Run: headless pygame with SDL's dummy video driver; simulated clock (each Clock.tick advances the game by its frame time, no real sleeping); random seed 0; keys injected as events and as key.get_pressed() state; mouse plan: one left click at the window centre at the start of phase 2, then a move to the lower-right quarter at the start of phase 3.
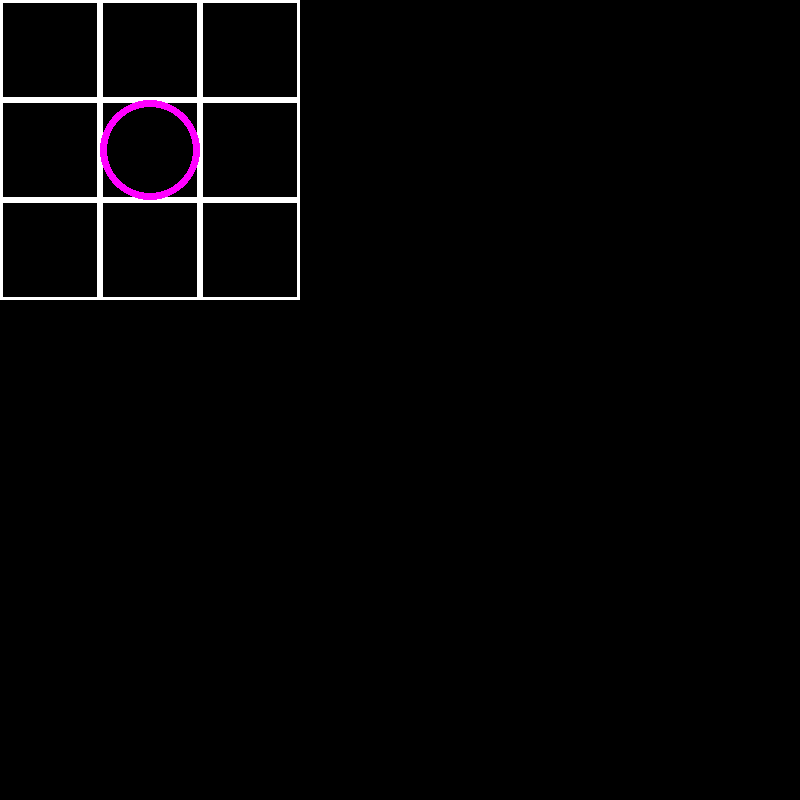
Frame 1 of 4 · flips 1–60 · no input
Frame 2 of 4 · flips 61–180 · clicked the window centre · tapped SPACE, RETURN · held RIGHT (→), D · screen unchanged from frame 1, image omitted
Frame 3 of 4 · flips 181–300 · moved the mouse to the lower-right quarter · held DOWN (↓), S · screen unchanged from frame 2, image omitted
Frame 4 of 4 · flips 301–420 · held LEFT (←), A, UP (↑), W · screen unchanged from frame 3, image omitted

The pygame program that drew these frames:

import pygame
import random
import sys

pygame.init()

screen = pygame.display.set_mode((800, 800))

ttt_map = [[0, 0, 0],
           [0, 0, 0],
           [0, 0, 0]]

inputLocked = True
input = 1
gameWon = False
gameLost = False
loseTimer = 0
clock = pygame.time.Clock()

while True:
    for event in pygame.event.get():
        if event.type == pygame.QUIT:
            pygame.quit()
            exit()

    frameX, frameY = random.randint(0, 2), random.randint(0, 2)

    y = 0
    for row in ttt_map:
        x = 0
        for tile in row:
            frame = pygame.Rect((x * 100, y * 100), (100, 100))
            if tile == 0:
                if frame.collidepoint(pygame.mouse.get_pos()) and pygame.mouse.get_pressed()[0] == 1 and inputLocked == False and gameWon == False:
                    ttt_map[frame.y//100][frame.x//100] = 1
                    inputLocked = True
            pygame.draw.rect(screen, (255, 255, 255), frame, 3)
            if tile == 1:
                pygame.draw.line(screen, (255, 0, 0), frame.bottomleft, frame.topright, 7)
                pygame.draw.line(screen, (255, 0, 0), frame.bottomright, frame.topleft, 7)
            if tile == 2:
                pygame.draw.circle(screen, (255, 0, 255), frame.center, frame.width//2, 7)

            if inputLocked == True:
                if ttt_map[frameX][frameY] == 0:
                    pygame.time.wait(200)
                    ttt_map[frameX][frameY] = 2
                    inputLocked = False

            # Check lines
            if all(cell == 1 for cell in row):
                    gameWon = True

            # Check columns
            for col in range(3):
                if all(ttt_map[row][col] == 1 for row in range(3)):
                    gameWon = True

            # Check diagonals
            if all(ttt_map[i][i] == 1 for i in range(3)):
                    gameWon = True

            if all(ttt_map[i][2 - i] == 1 for i in range(3)):
                    gameWon = True

            # Bot winning
            # Check lines
            if all(cell == 2 for cell in row):
                    gameLost = True

            # Check columns
            for col in range(3):
                if all(ttt_map[row][col] == 2 for row in range(3)):
                    gameLost = True

            # Check diagonals
            if all(ttt_map[i][i] == 2 for i in range(3)):
                    gameLost = True
            
            if all(ttt_map[i][2 - i] == 2 for i in range(3)):
                    gameLost = True
    
            if gameWon == True:
                print("Player wins!")
                pygame.quit()
                sys.exit()

            if gameLost == True:
                if loseTimer < 180:
                     loseTimer += 1
                else:
                    print("Bot wins!")
                    pygame.quit()
                    sys.exit()

            x += 1
        y += 1

    clock.tick(100)
    pygame.display.update()
